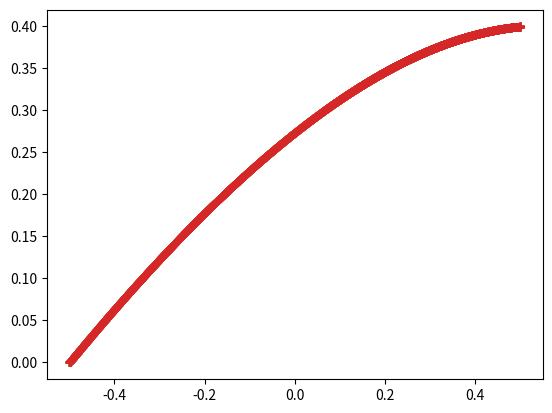
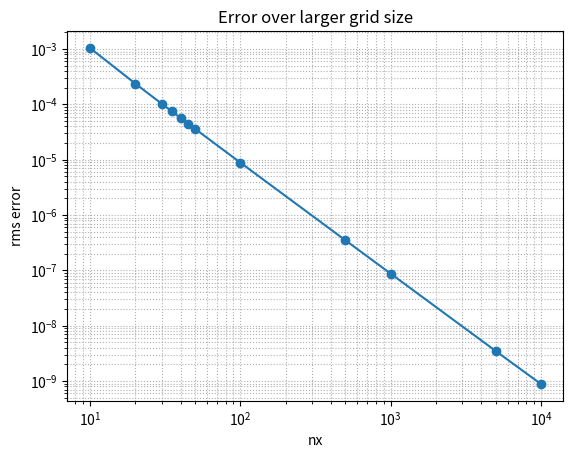

Reproduce these figures in Python, in order.
# -*- coding: utf-8 -*-
"""
Created on Wed Oct  8 16:27:31 2025

[redacted]

Trying to finite difference solve for a different equation:
    
-d^phi/dx^2 + dphi/dx = 1

Just need to add 2nd part to matrix

"""

#import a sparse solver instead for sparse matrix
from scipy.sparse.linalg import spsolve

#added new import
from scipy.sparse import lil_matrix

from numpy import zeros, linspace, exp, abs, sqrt, log, array, mean, polyfit
import matplotlib.pyplot as plt

from time import time


#analytic solution
def anaSol(xVal, aVal, dirichlet=False):
    #computes the coefficients depending on dirichlet or neumann boundary conditions
    #I had to figure out c1 and c2 with pen and paper
    #Because length = 1, and goes from -0.5 to 0.5, these are the boundary x values
    #Boundary condition for lower x boundary is always done with Dirichlet, and phi=0, hence why c2 is the same
    #While for upper x boundary, uses aVal (whichever chosen value), where for Dirichlet, phi=aVal, but for 
    #Neumann, dphi/dx = Aval
    if dirichlet:
        c1 = (aVal - 1)/(exp(0.5)-exp(-0.5))
    else:
        c1 = (aVal - 1)/exp(0.5)    
        
    c2 = 0.5 - c1 * exp(-0.5)    

    #this is the given analytic solution
    anaSolution = c1*exp(xVal) + c2 + xVal
    
    
    return(anaSolution)


#numerical solution
def numSol(dx, M, rho, dirichlet=False, secondOrder=True):
    #Boundaries
    #Lower -- Dirichlet:0 (we always want to use zero-Dirichlet for the lower boundary)
    M[0, 0] = 1.0
    rho[0] = 0.0

    if dirichlet:
        #Upper -- Dirichlet
        #Use constant value, same as lower bounds
        M[-1, -1] = 1.0
    else:
        #Use Neumann boundary for lower, meaning a constant gradient (constant rho value)
        #Neumann upper boundary uses forward difference formula instead of backward difference.
        #This means signs are swapped
        if secondOrder:
            M[-1, -1] = 1.5/dx
            M[-1, -2] = -2/dx
            M[-1, -3] = 0.5/dx
        else:
            M[-1, -1] = 1./dx
            M[-1, -2] = -1./dx
        

    #change the format of M from lil to CSR so spsolve can work
    M = M.tocsr()
    
    #include times before and after so we can find the difference
    t1 = time()
        
    #Solve for rho!
    solution = spsolve(M, rho)
    t2 = time()
    
    print('Time taken to solve: '+ str(t2-t1))
    #Substitute solution back in to calculate rhs vector (rho)
    rhocheck = M.dot(solution)

    #Print the error - use abs for full value and find difference between check (calculated) value and defined value
    print('Max absolute error is {num}'.format(num=abs(rhocheck[1:-1]-rho[1:-1]).max()))
    
    
    return solution



#Parameters, run solve funcs, and error between numerical and analytic
def solve(nx, aVal=0.05, dirichlet=False):
    #Length of whole thing we are integrating over
    length = 1.0
    #Number of points is passed in as nx
    #Set of interval numbers (x values) in between the length (-L/2 and L/2)
    xVal = linspace(-length/2, length/2, num=nx)
    #Setting the spacing of element we are integrating over
    #Each spacing between the x values is the same, so just using first one
    dx = xVal[1] - xVal[0]

    #Create the (here, square) empty (sparse type) matrix operator M of dimensions nx
    M = lil_matrix((nx, nx))

    #Define the rhs vector, rho. We want to compare our solution to this
    rho = zeros(nx) + 1.0

    #Set the elements in the matrix but skip boundary conditions
    #Elements are determined by the second order central difference formula
    for i in range(1, nx-1):
        # sets previous value (A)
        M[i, i-1] = -1.0/dx**2 - 0.5/dx
        # Sets current value (B)
        M[i, i]   =  2.0/dx**2
        # Sets following value (C)
        M[i, i+1] = -1.0/dx**2 + 0.5/dx

    #true for dirichlet, false for neumann (controlled by caller)
    dirichlet = False
    secondOrder = True
    
    #upper boundary condition value is passed as aVal
    rho[-1] = aVal

    #Solve for numeric and analytic solutions
    numeric = numSol(dx, M, rho, dirichlet, secondOrder)
    analytic = anaSol(xVal, aVal, dirichlet)
    
    plt.plot(xVal, numeric, '-')
    plt.plot(xVal, analytic, '+')
    plt.show()

    #calculate the rms error (use mean because otherwise it's absolute pointwise error)
    rms = sqrt(mean((analytic - numeric)**2))
    
    
    return xVal, numeric, analytic, rms



#Want to plot rms error vs nx to show how error changes for bigger grid sizes (split into more points)
nx_values = array([10,20,30,35,40,45,50,100,500,1000,5000,10000])
errors = []
for nx in nx_values:
    #solve for each mesh size
    x, numericSolution, analyticSolution, rms = solve(int(nx), aVal=0.05, dirichlet=False)
    errors.append(rms)


#Plot errors
plt.figure()
plt.loglog(nx_values, errors, '-o')
plt.xlabel('nx')
plt.ylabel('rms error')
plt.title('Error over larger grid size')
plt.grid(True, which='both', ls=':')
plt.show()

#Fit log to get error over grid sizes in number
coeffs = polyfit(log(nx_values), log(errors), 1)
print('Error scales with order ~', coeffs[0])